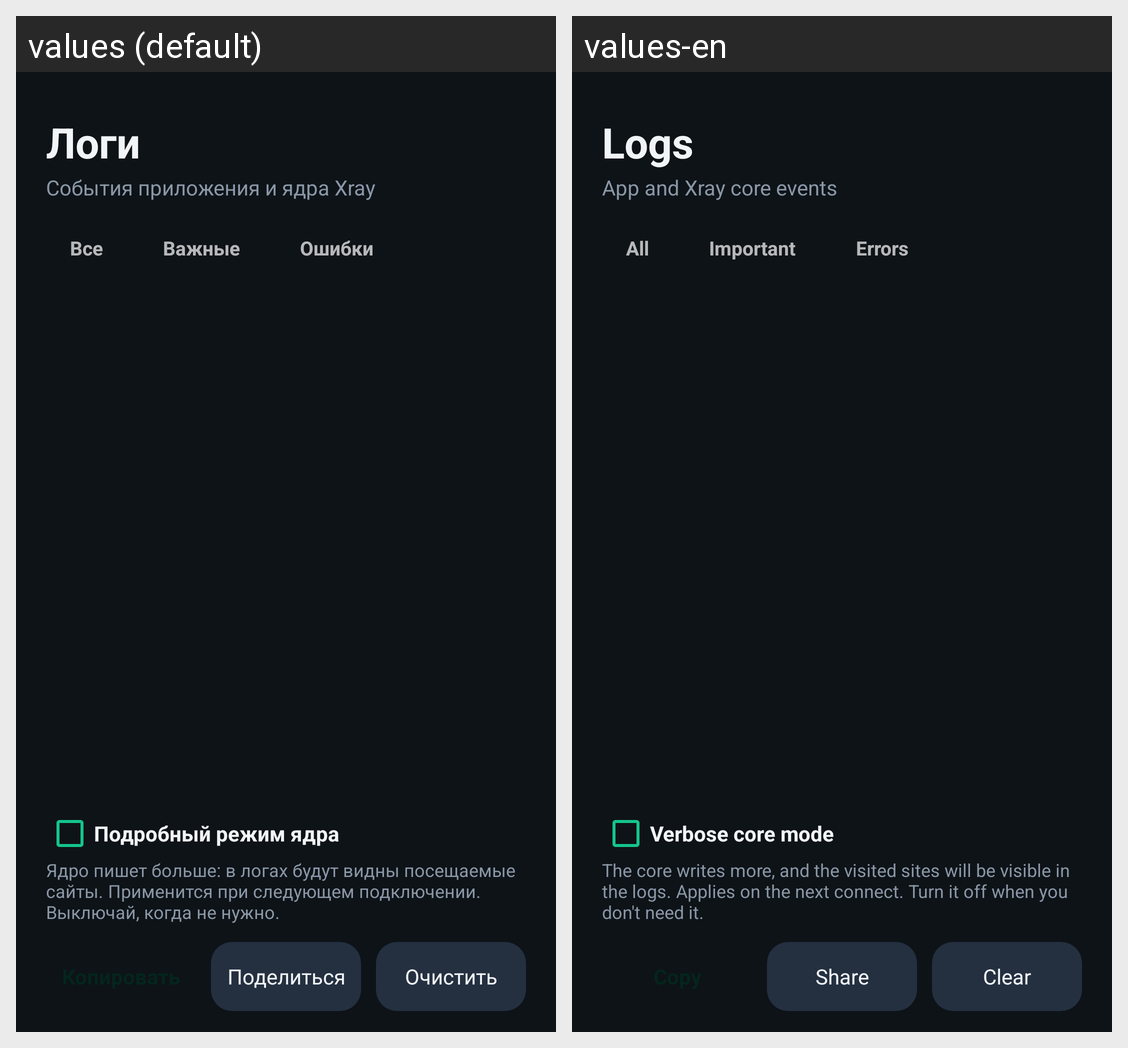

Strings drawn on this Android screen and how each of the app's shown locales translates them:
Android screen res/layout/tab_logs.xml rendered under 2 locales, left to right: values (default), values-en. Device: Nexus 5 (rendered at 1080×1920; each locale shown at half size, 540×960, under a caption strip naming it); theme AppTheme.
Strings drawn on this screen, with the default value and each locale's value (text and hints the layout hard-codes, and strings that could not be matched under every locale, appear in the picture but are not listed):

logs_title
  values: Логи
  values-en: Logs

logs_sub
  values: События приложения и ядра Xray
  values-en: App and Xray core events

logs_filter_all
  values: Все
  values-en: All

logs_filter_warn
  values: Важные
  values-en: Important

logs_filter_err
  values: Ошибки
  values-en: Errors

logs_verbose
  values: Подробный режим ядра
  values-en: Verbose core mode

logs_verbose_hint
  values: Ядро пишет больше: в логах будут видны посещаемые сайты. Применится при следующем подключении. Выключай, когда не нужно.
  values-en: The core writes more, and the visited sites will be visible in the logs. Applies on the next connect. Turn it off when you don't need it.

logs_share
  values: Поделиться
  values-en: Share

logs_clear
  values: Очистить
  values-en: Clear
